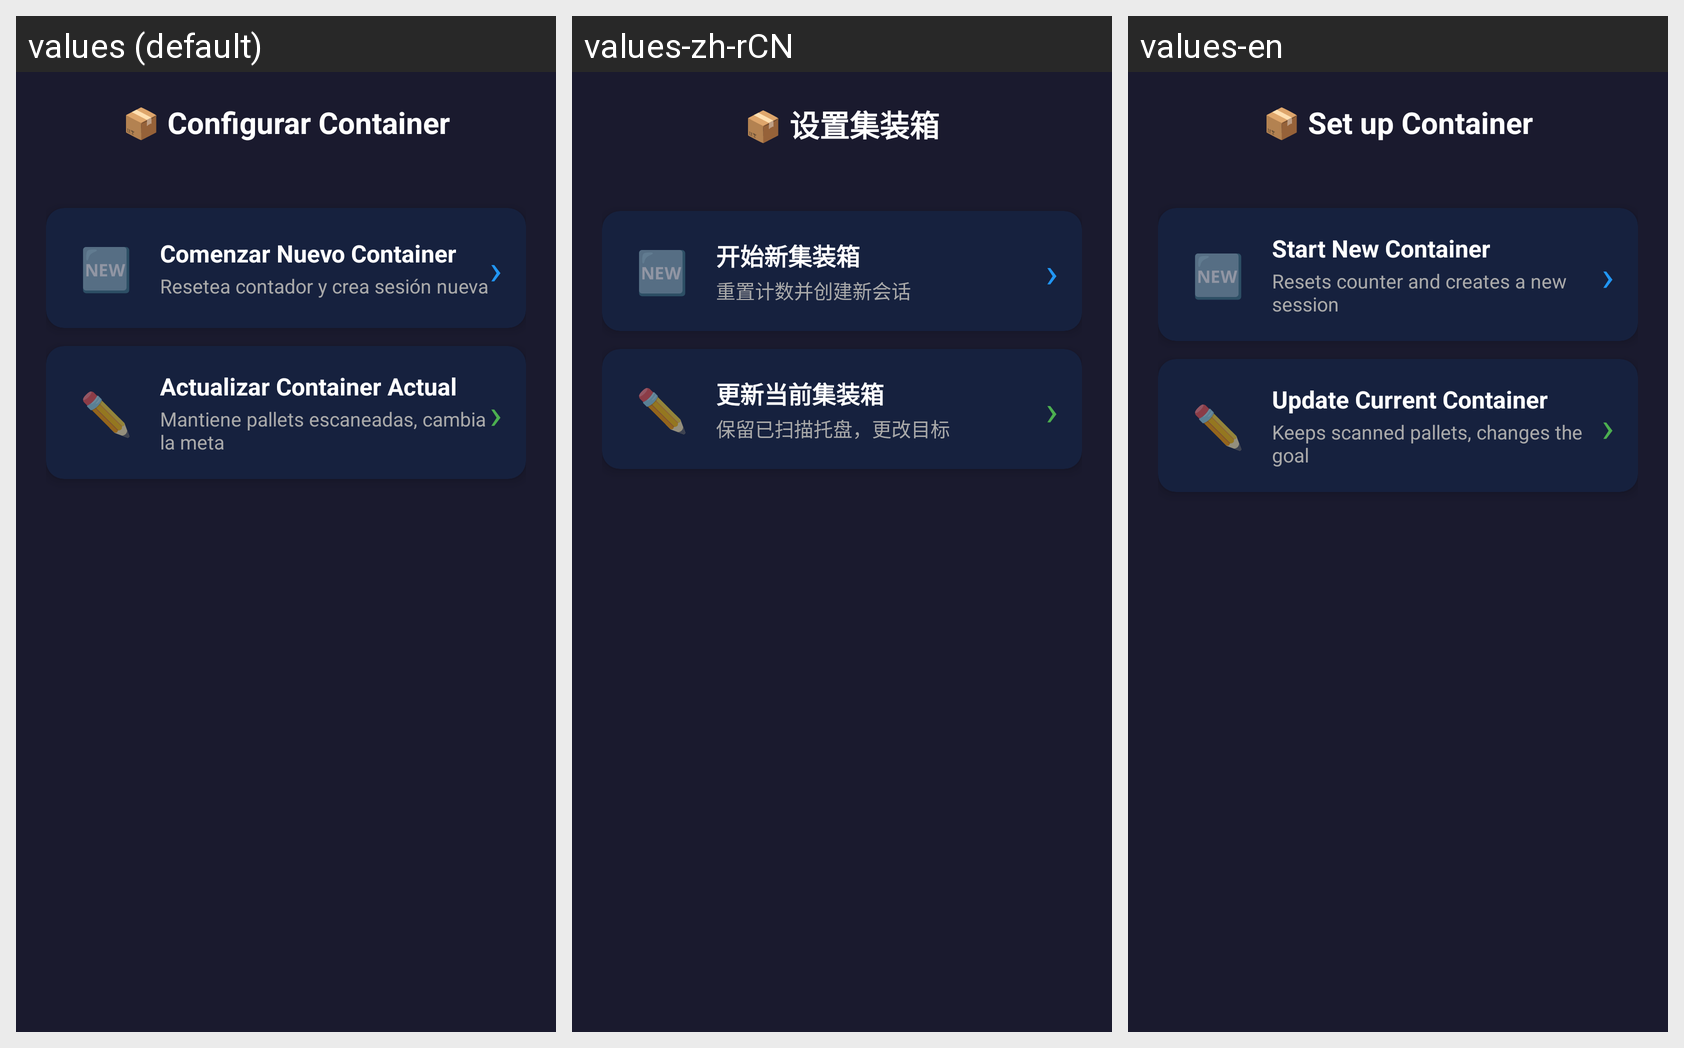

The same Android screen rendered under several of its app's locales, left to right. List the strings drawn on it with the default value and each locale's translation.
Android screen res/layout/dialog_container_options.xml rendered under 3 locales, left to right: values (default), values-zh-rCN, values-en. Device: Nexus 5 (rendered at 1080×1920; each locale shown at half size, 540×960, under a caption strip naming it); theme Theme.DiagnosticoDemo.
Strings drawn on this screen, with the default value and each locale's value (text and hints the layout hard-codes, and strings that could not be matched under every locale, appear in the picture but are not listed):

dlg_cont_titulo
  values: 📦 Configurar Container
  values-zh-rCN: 📦 设置集装箱
  values-en: 📦 Set up Container

dlg_cont_nuevo_titulo
  values: Comenzar Nuevo Container
  values-zh-rCN: 开始新集装箱
  values-en: Start New Container

dlg_cont_nuevo_desc
  values: Resetea contador y crea sesión nueva
  values-zh-rCN: 重置计数并创建新会话
  values-en: Resets counter and creates a new session

dlg_cont_actualizar_titulo
  values: Actualizar Container Actual
  values-zh-rCN: 更新当前集装箱
  values-en: Update Current Container

dlg_cont_actualizar_desc
  values: Mantiene pallets escaneadas, cambia la meta
  values-zh-rCN: 保留已扫描托盘，更改目标
  values-en: Keeps scanned pallets, changes the goal
